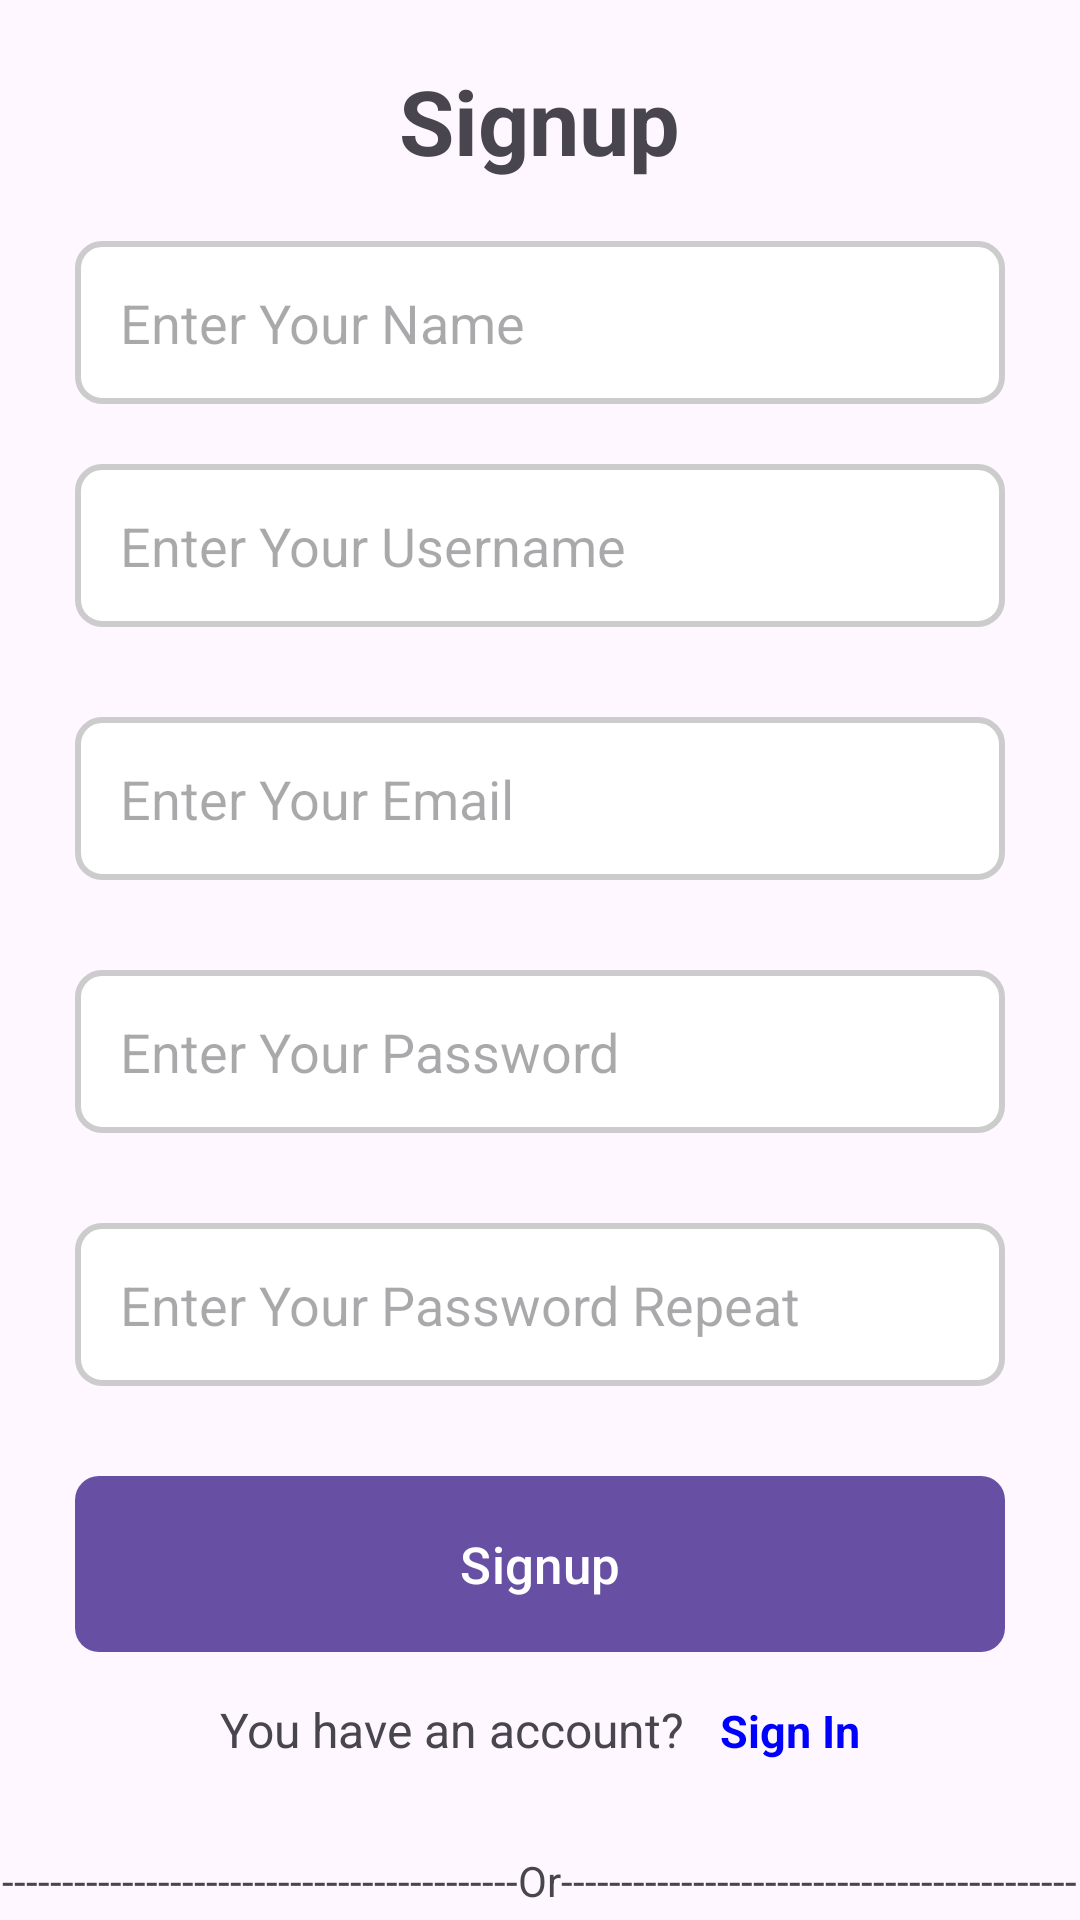

Write the Android layout XML for this screen, with the resource values it uses.
<!-- AndroidManifest.xml: application theme Base.Theme.BTL2 -->
<!-- res/layout/activity_signup.xml -->
<?xml version="1.0" encoding="utf-8"?>
<LinearLayout xmlns:android="http://schemas.android.com/apk/res/android"
    xmlns:app="http://schemas.android.com/apk/res-auto"
    xmlns:tools="http://schemas.android.com/tools"
    android:layout_width="match_parent"
    android:layout_height="match_parent"
    android:orientation="vertical"
    tools:context=".SignupActivity">

    <TextView
        android:layout_width="wrap_content"
        android:layout_height="wrap_content"
        android:layout_gravity="center"
        android:layout_marginTop="20dp"
        android:text="Signup"
        android:textSize="30dp"
        android:textStyle="bold" />

    <EditText
        android:id="@+id/edName"
        android:layout_width="match_parent"
        android:layout_height="wrap_content"
        android:layout_marginTop="20dp"
        android:layout_marginLeft="25dp"
        android:layout_marginRight="25dp"
        android:background="@drawable/edittext_border"
        android:hint="Enter Your Name"
        android:padding="15dp" />

    <EditText
        android:id="@+id/edUserName"
        android:layout_width="match_parent"
        android:layout_height="wrap_content"
        android:layout_marginLeft="25dp"
        android:layout_marginTop="20dp"
        android:layout_marginRight="25dp"
        android:background="@drawable/edittext_border"
        android:hint="Enter Your Username"
        android:padding="15dp" />

    <EditText
        android:id="@+id/edEmail"
        android:layout_width="match_parent"
        android:layout_height="wrap_content"
        android:layout_marginTop="30dp"
        android:layout_marginLeft="25dp"
        android:layout_marginRight="25dp"
        android:background="@drawable/edittext_border"
        android:hint="Enter Your Email"
        android:padding="15dp" />

    <EditText
        android:id="@+id/edPassword"
        android:layout_width="match_parent"
        android:layout_height="wrap_content"
        android:layout_marginTop="30dp"
        android:layout_marginLeft="25dp"
        android:layout_marginRight="25dp"
        android:background="@drawable/edittext_border"
        android:hint="Enter Your Password"
        android:inputType="textPassword"
        android:ellipsize="start"
        android:padding="15dp" />
    <EditText
        android:id="@+id/edRePassword"
        android:layout_width="match_parent"
        android:layout_height="wrap_content"
        android:layout_marginTop="30dp"
        android:layout_marginLeft="25dp"
        android:layout_marginRight="25dp"
        android:background="@drawable/edittext_border"
        android:hint="Enter Your Password Repeat"
        android:inputType="textPassword"
        android:ellipsize="start"
        android:padding="15dp" />
    <Button
        android:id="@+id/btnSignup"
        android:background="@drawable/normal_button"
        android:layout_marginTop="30dp"
        android:layout_marginLeft="25dp"
        android:layout_marginRight="25dp"
        android:padding="14dp"
        android:text="Signup"
        android:textSize="17dp"
        android:layout_width="match_parent"
        android:layout_height="wrap_content"/>

    <LinearLayout
        android:layout_marginTop="15dp"
        android:layout_gravity="center"
        android:orientation="horizontal"
        android:layout_width="wrap_content"
        android:layout_height="wrap_content">
        <TextView
            android:textSize="16dp"
            android:text="You have an account?   "
            android:layout_width="wrap_content"
            android:layout_height="wrap_content"/>
        <TextView
            android:id="@+id/signIn"
            android:textSize="15dp"
            android:textStyle="bold"
            android:textColor="#0000ff"
            android:layout_width="wrap_content"
            android:layout_height="wrap_content"
            android:text="Sign In"/>
    </LinearLayout>

    <TextView
        android:layout_marginTop="30dp"
        android:layout_gravity="center"
        android:text="-------------------------------------------Or-------------------------------------------"
        android:layout_width="wrap_content"
        android:layout_height="wrap_content"/>

    <Button
        android:id="@+id/googleLoginButton"
        android:layout_width="match_parent"
        android:layout_height="wrap_content"
        android:layout_marginTop="30dp"
        android:layout_marginLeft="25dp"
        android:layout_marginRight="25dp"
        android:layout_gravity="center_horizontal"
        android:gravity="center_vertical|start"
        android:drawableLeft="@drawable/ic_google_logo"
        android:text="                   Login with Google"
        android:textColor="@android:color/white"
        android:background="@drawable/google_button_background"
        android:padding="16dp"
        android:onClick="onGoogleLoginClicked" />


</LinearLayout>
<!-- resources referenced by this layout -->
<resources>
  <!-- drawable edittext_border (drawable) -->
  <?xml version="1.0" encoding="utf-8"?>
  <shape xmlns:android="http://schemas.android.com/apk/res/android"
      xmlns:tools="http://schemas.android.com/tools"
      android:shape="rectangle"
      tools:ignore="ExtraText">
      <solid android:color="#FFFFFF" /> 
      <stroke
          android:width="2dp"
          android:color="#cccccc" /> 
      <corners android:radius="8dp" /> 
  </shape>
  <!-- drawable google_button_background (drawable) -->
  <selector xmlns:android="http://schemas.android.com/apk/res/android">
      
      <item android:state_pressed="true">
          <shape android:shape="rectangle">
              <solid android:color="#DDDDDD" /> 
              <corners android:radius="8dp" /> 
          </shape>
      </item>
      
      <item>
          <shape android:shape="rectangle">
              <solid android:color="#0000ff" /> 
              <corners android:radius="8dp" /> 
          </shape>
      </item>
  </selector>
  <!-- drawable normal_button (drawable) -->
  <selector xmlns:android="http://schemas.android.com/apk/res/android">
      
      <item android:state_pressed="true">
          <shape android:shape="rectangle">
              <solid android:color="#DDDDDD" /> 
              <corners android:radius="8dp" /> 
          </shape>
      </item>
      
      <item>
          <shape android:shape="rectangle">
              <solid android:color="@color/yellow" /> 
              <corners android:radius="8dp" /> 
          </shape>
      </item>
  </selector>
  <style name="Base.Theme.BTL2" parent="Theme.Material3.DayNight.NoActionBar">
          
          
      </style>
  <color name="yellow">#FF9800</color>
</resources>
